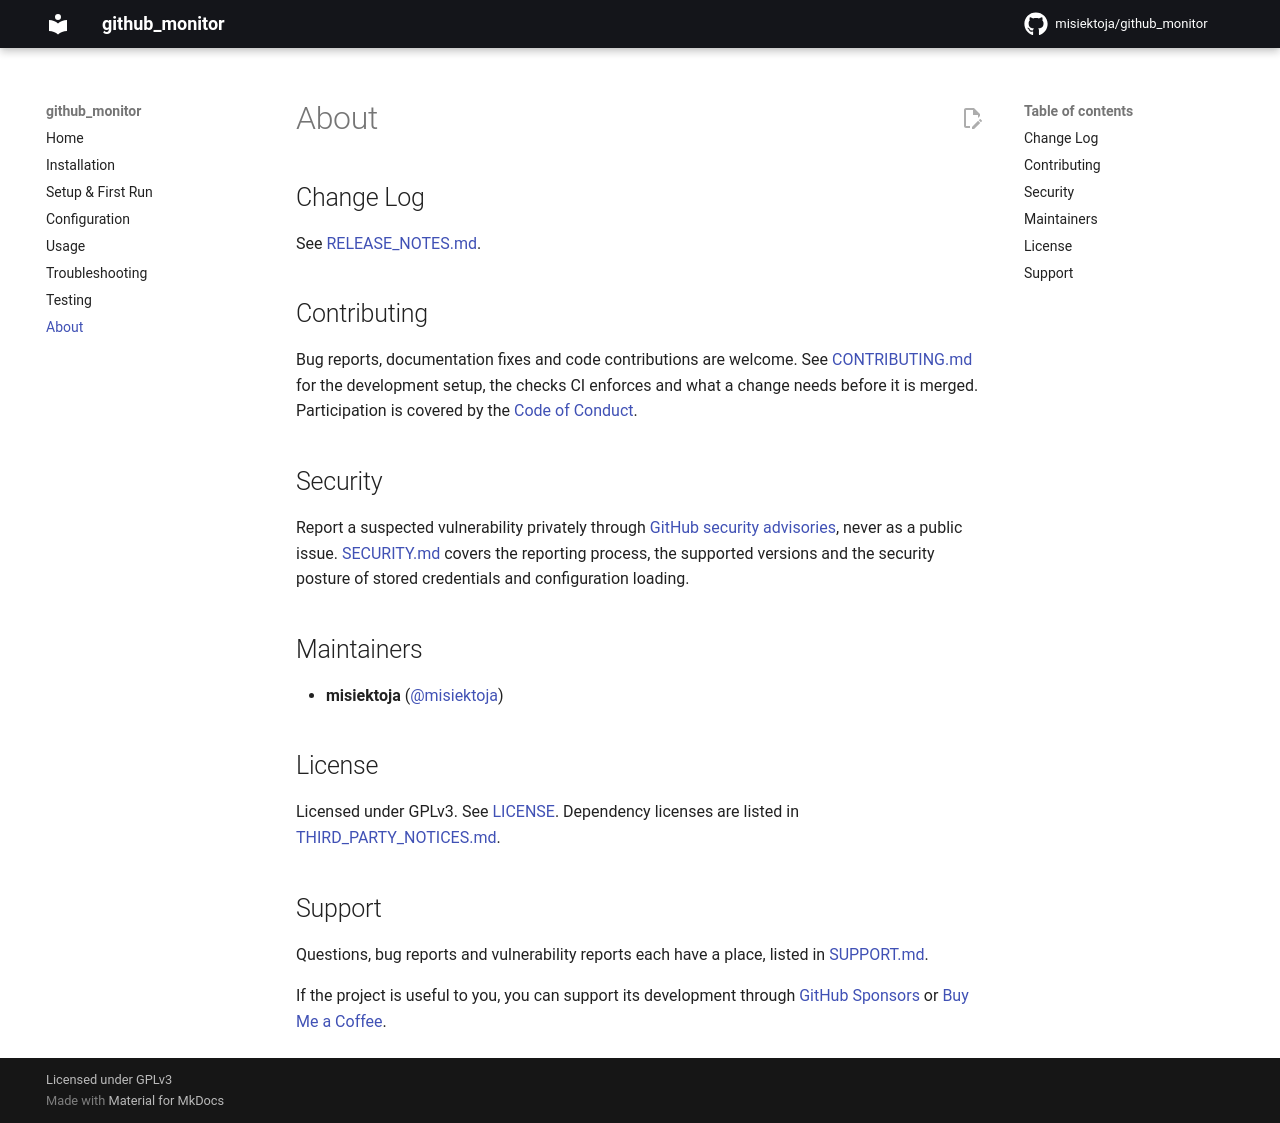

repository: misiektoja/github_monitor · page: about/index.html · generator: mkdocs

---
description: "Project information for github_monitor: change log, contributing, security policy, maintainers, license and support."
---

# About

<a id="change-log"></a>
## Change Log

See [RELEASE_NOTES.md](https://github.com/misiektoja/github_monitor/blob/main/RELEASE_NOTES.md).

<a id="contributing"></a>
## Contributing

Bug reports, documentation fixes and code contributions are welcome. See [CONTRIBUTING.md](https://github.com/misiektoja/github_monitor/blob/main/CONTRIBUTING.md) for the development setup, the checks CI enforces and what a change needs before it is merged. Participation is covered by the [Code of Conduct](https://github.com/misiektoja/github_monitor/blob/main/CODE_OF_CONDUCT.md).

<a id="security"></a>
## Security

Report a suspected vulnerability privately through [GitHub security advisories](https://github.com/misiektoja/github_monitor/security/advisories/new), never as a public issue. [SECURITY.md](https://github.com/misiektoja/github_monitor/blob/main/SECURITY.md) covers the reporting process, the supported versions and the security posture of stored credentials and configuration loading.

<a id="maintainers"></a>
## Maintainers

- **misiektoja** ([@misiektoja](https://github.com/misiektoja))

<a id="license"></a>
## License

Licensed under GPLv3. See [LICENSE](https://github.com/misiektoja/github_monitor/blob/main/LICENSE). Dependency licenses are listed in [THIRD_PARTY_NOTICES.md](https://github.com/misiektoja/github_monitor/blob/main/THIRD_PARTY_NOTICES.md).

<a id="support"></a>
## Support

Questions, bug reports and vulnerability reports each have a place, listed in [SUPPORT.md](https://github.com/misiektoja/github_monitor/blob/main/SUPPORT.md).

If the project is useful to you, you can support its development through [GitHub Sponsors](https://github.com/sponsors/misiektoja) or [Buy Me a Coffee](https://buymeacoffee.com/misiektoja).
